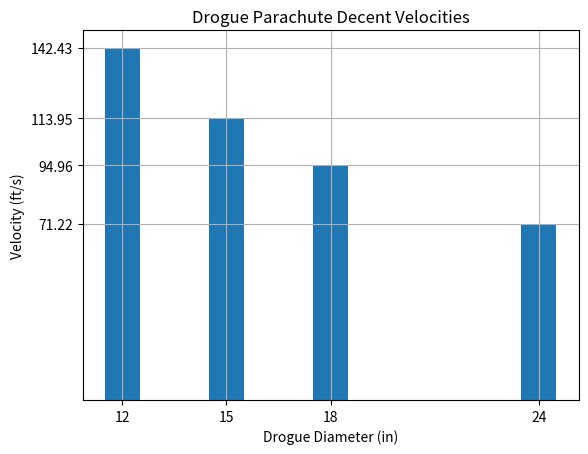
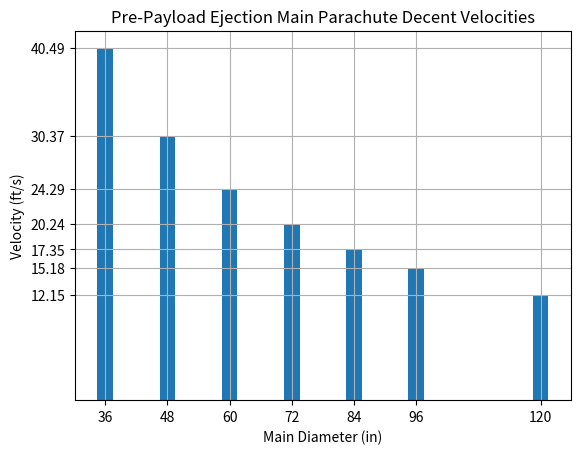
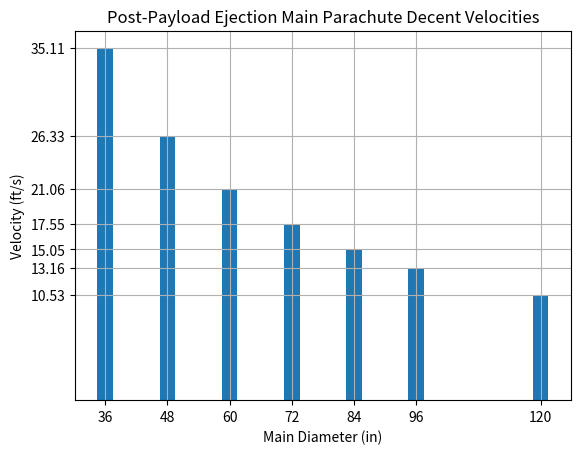
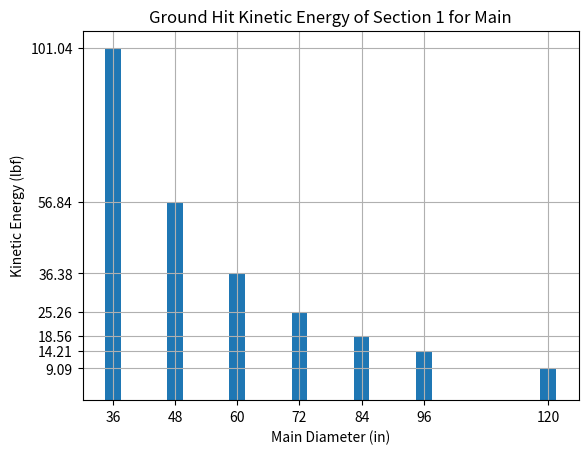
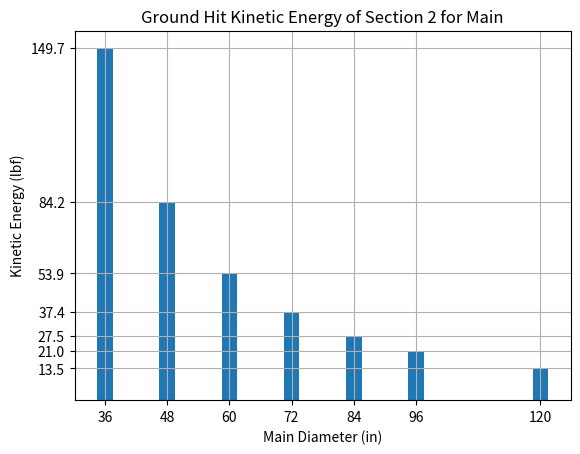
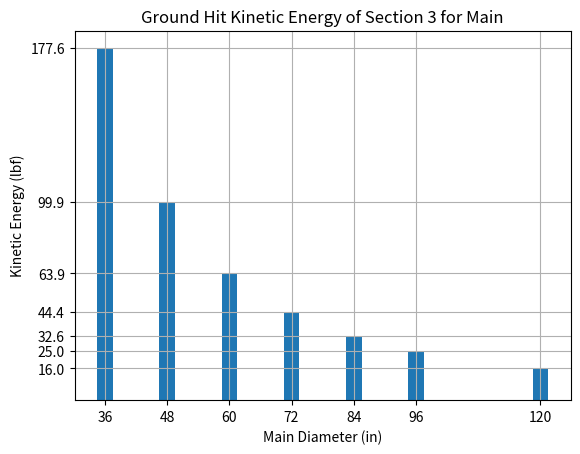
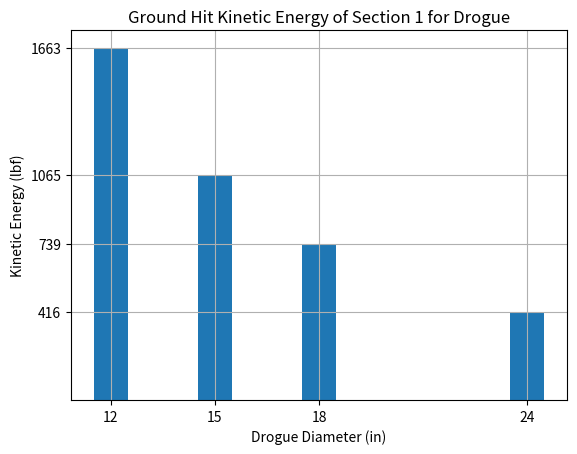
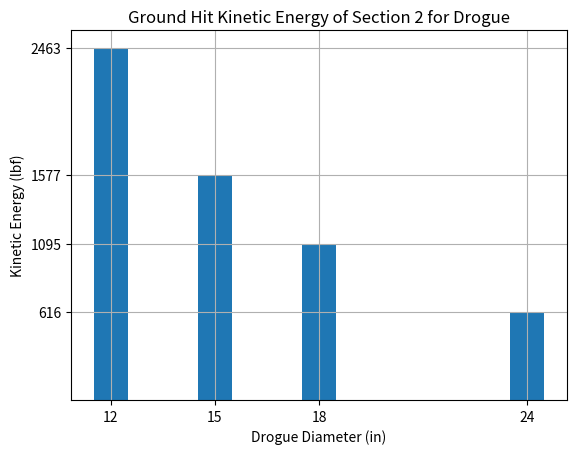
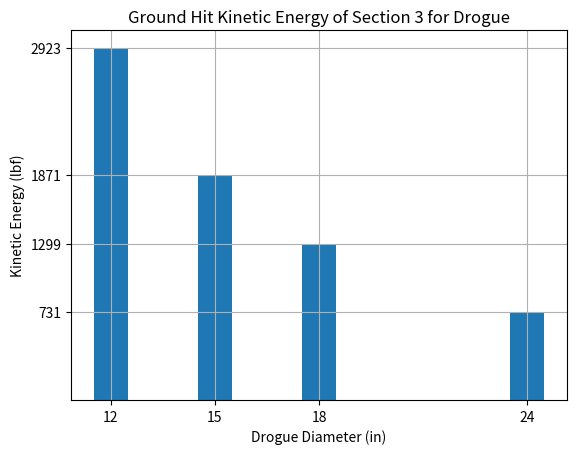
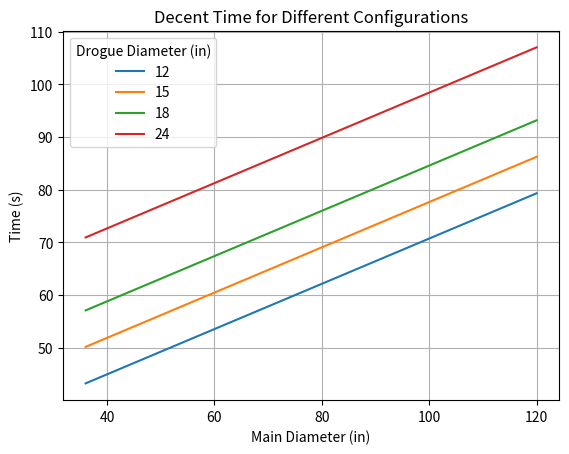
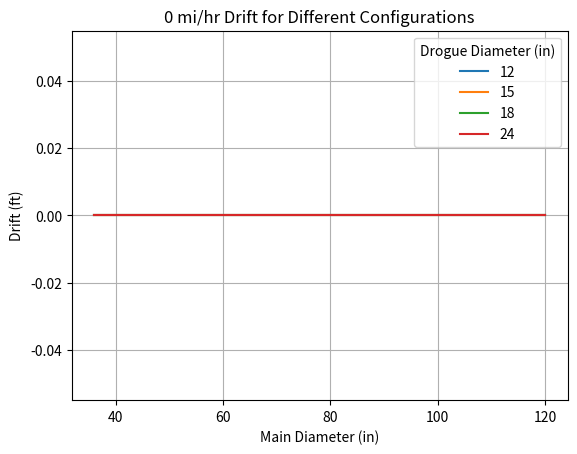
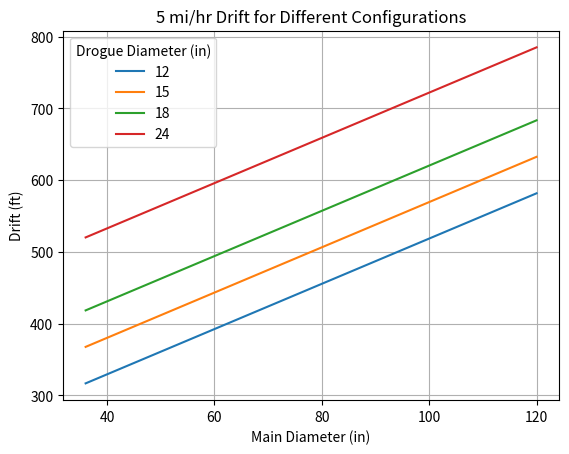
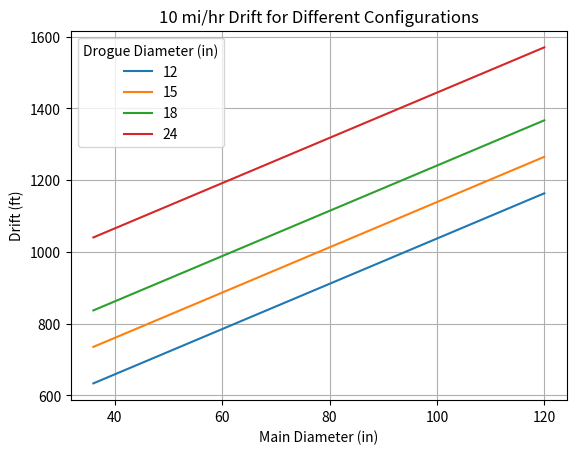
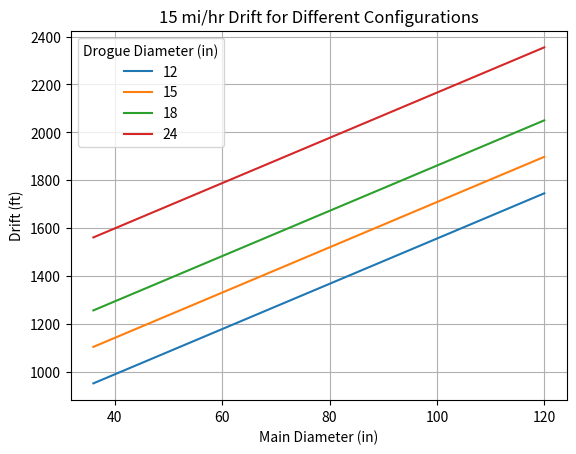
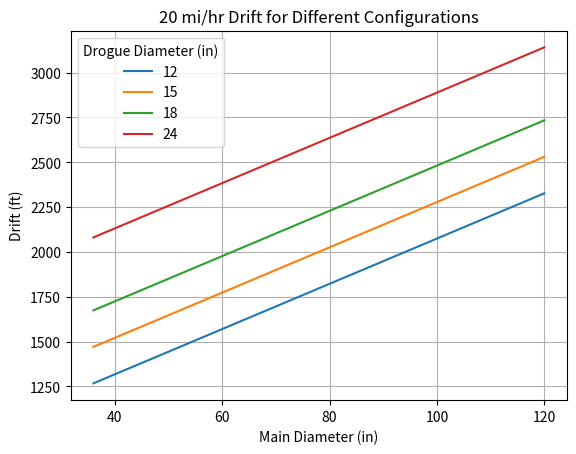

Source code (Python) for these figures, in order:
# -----------------------------------------------------------------
# PROGRAM OVERVIEW:
# This program calculates the configurations of our Main and Drogue parachutes that are successful by NASA handbook, and CyLaunch, standards.
# This information is printed to the terminal in a grid form. The variables measured to calculate a succesful
# parachute combination are the kinetic energy the rocket impacts the ground with (in lbf), the decent time of the rocket (in seconds), 
# the number of feet (ft) the rocket drifts before impacting the ground, and the decent velocities of the Main and Drogue parachutes (in ft/s). 
# 
# This program also prints graphs displaying the decent velocities of the Main and Drogue parachutes, the kinetic energy the rocket impacts
# the ground with for all three sections of the rocket considering all the different combinations of both the Main and Drogue parachutes,
# the decent time given different parachute configurations, and the amount of drfit the rocket experiences with different parachute cofigurations
# while experiencing different wind speeds. 
# 
# TECHNICAL ANALYSIS:
# To calculate the values for kinetic energy upon ground impact, decent time, drift, and parachute velocites, various constants related to 
# the mass of rocket components and rocket performance parameters are defined before running any calculations. Empty arrays are then created to 
# store the information for each subsequent varible we calculate. The program then calculates values for each aforementioned variable using the 
# constants provided entered into equations. The variable values are stored into the empty arrays created at the beginning of the program using
# single or double For loops. Another two sets of For loops are then used to determine which combinations of parachutes meet our standards, 
# determined by the rocket success parameters. Finally, two functions outside of Main are used to create graphs of every relevant measurement
# in bar and line graph forms. 
# -----------------------------------------------------------------
import numpy as n
from matplotlib import pyplot as p

def Main():
    # -------------------------------------------------------------
    # Constants
    # -------------------------------------------------------------
    g = 32.2 # ft/s^2

    # -------------------------------------------------------------
    # Rocket Performance Parameters
    # -------------------------------------------------------------
    Apogee = 4500 # ft
    MainEjectHeight = 550 # ft
    PayloadEjectHeight = 500 # ft
    AirDensity = 0.00233546 # slug/ft^3 at 600 ft altitude

    # -------------------------------------------------------------
    # Rocket Mass Parameters
    # -------------------------------------------------------------
    NoseCone = 2.39/g # slugs
    PayloadTube = 3.37/g # slugs
    Payload = 5.00/g # slugs
    ForwardSwitchBand = 1.91/g # slugs
    DrogueTube = 1.44/g # slugs
    AvionicsBay = 4.42/g # slugs
    MainTube = 1.96/g # slugs
    AftSwitchBand = 1.71/g
    ForwardMotorTube = 1.46/g # slugs
    AftMotorTube = 3.14/g # slugs
    MotorWeightNoProp = (5.77 - 2.8)/g # slugs

    # -------------------------------------------------------------
    # Rocket Success Parameters
    # -------------------------------------------------------------
    KE2_Limit_lbf = 75 # lbf
    DecentTime_Limit_s = 90 # seconds
    Drift20_Limit_ft = 2500 # ft
    VDrogue_Limit_fts= 100 # ft/s
    VMain_Limit_fts = 15 # ft/s

    Section1i = NoseCone + PayloadTube + Payload + ForwardSwitchBand # slugs
    Section1f = PayloadTube + ForwardSwitchBand # slugs
    Section2 = DrogueTube + AvionicsBay + MainTube # slugs
    Section3 = ForwardMotorTube + AftMotorTube + AftSwitchBand + MotorWeightNoProp # slugs

    RocketWeightNoMi = (Section1i + Section2 + Section3) # slugs
    RocketWeightNoMf = (Section1f + Section2 + Section3) # slugs

    # Parachute data taken from fruitychutes
    # Main parachutes = Iris Ultra Standard Parachutes
    # DrogueParachute = Elliptical/Compact Elliptical Parachutes

    DrogueCd = [1.6, 1.6, 1.6, 1.6]
    Drogue = [12, 15, 18, 24]
    VDrogue = [0, 0, 0, 0] 
    Main = [36, 48, 60, 72, 84, 96, 120]
    MainCd = [2.2, 2.2, 2.2, 2.2, 2.2, 2.2, 2.2]
    VMaini = [0, 0, 0, 0, 0, 0, 0]
    VMainf = [0, 0, 0, 0, 0, 0, 0]
    
    KE1 = [0, 0, 0, 0, 0, 0, 0]
    KE2 = [0, 0, 0, 0, 0, 0, 0]
    KE3 = [0, 0, 0, 0, 0, 0, 0]
    
    KE1V = [0, 0, 0, 0]
    KE2V = [0, 0, 0, 0]
    KE3V = [0, 0, 0, 0]

    DecentTime = n.zeros([len(Main), len(Drogue)])
    Drift0 = n.zeros([len(Main), len(Drogue)]) 
    Drift5 = n.zeros([len(Main), len(Drogue)])
    Drift10 = n.zeros([len(Main), len(Drogue)])
    Drift15 = n.zeros([len(Main), len(Drogue)])
    Drift20 = n.zeros([len(Main), len(Drogue)])

    # Calculates Main parachute decent velocities
    # and the respective ground hit kinetic energy measurements on all three sections of the rocket
    for i in range (len(Main)): 
        # Main Parachute Descent Velocity Calculations
        VMaini[i] = n.sqrt((8 * RocketWeightNoMi * g)/(n.pi * AirDensity * MainCd[i] * (Main[i]/12)**2))
        VMainf[i] = n.sqrt((8 * RocketWeightNoMf * g)/(n.pi * AirDensity * MainCd[i] * (Main[i]/12)**2))
        # Kinetic Energy Calculations
        KE1[i] = (.5) * (Section1f) * (VMainf[i]**2) # lbf
        KE2[i] = (.5) * (Section2) * (VMainf[i]**2) # lbf This is the important one
        KE3[i] = (.5) * (Section3) * (VMainf[i]**2) # lbf       
        
    # Calculates Drogue parachute decent velocities 
    # and the respective ground hit kinetic energy measurements on all three sections of the rocket
    for i in range (len(Drogue)):
        VDrogue[i] = n.sqrt((8 * RocketWeightNoMi * g)/(n.pi * AirDensity * DrogueCd[i] * (Drogue[i]/12)**2))
        # Kinetic Energy Calculations
        KE1V[i] = (.5) * (Section1f) * (VDrogue[i]**2) # lbf
        KE2V[i] = (.5) * (Section2) * (VDrogue[i]**2) # lbf This is the important one
        KE3V[i] = (.5) * (Section3) * (VDrogue[i]**2) # lbf

    # Calculates the decent time of the rocket given different parachute configurations
    # and the distance, in ft, traveled after parachute deployment, given different constant wind speeds
    for i in range(len(Main)):
        for j in range (len(Drogue)):     
                DecentTime[i,j] = ((Apogee - MainEjectHeight)/VDrogue[j]) + ((MainEjectHeight - PayloadEjectHeight)/VMaini[i]) + (PayloadEjectHeight/VMainf[i]) # s       
                # Drift Calculations
                Drift0[i,j] = (0) * (DecentTime[i,j]) # ft 
                Drift5[i,j] = (7 + 1/3) * (DecentTime[i,j]) # ft
                Drift10[i,j] = (14 + 2/3) * (DecentTime[i,j]) # ft
                Drift15[i,j] = (22) * (DecentTime[i,j]) # ft
                Drift20[i,j] = (29 + 1/3) * (DecentTime[i,j]) # ft This is the important one

    # Prints out all of the drogue-main configurations that meet the NASA handbook requirements 3.3, 3.12, 3.11
    print('\n')
    print('NASA Handbook Successful Parachute Configurations:')
    for i in range(len(Main)):
        for j in range(len(Drogue)):
            if(KE2[j] < KE2_Limit_lbf and DecentTime[i,j] < DecentTime_Limit_s and Drift20[i,j] < Drift20_Limit_ft):
                data = n.array(["Drogue:", Drogue[j] , "Main:", Main[i]])            
                print(data)                       

    # Prints out all of the drogue-main parachute configurations that meet both
    # the NASA handbook requirements and CyLaunch's requirements 
    # These are the configurations that should be used

    print('\n')
    print('CyLaunch Successful Parachute Configurations:')
    for i in range (len(data)):
        if(KE2[j] < KE2_Limit_lbf and DecentTime[i,j] < DecentTime_Limit_s and Drift20[i,j] < Drift20_Limit_ft and VDrogue[j] < VDrogue_Limit_fts and VMaini[j] < VMain_Limit_fts):
            data2 = n.array(["Drogue:", Drogue[j] , "Main:", Main[i]])
            print(data2)

    graph_data(1, Drogue, VDrogue, Drogue, 1, 'Drogue Parachute Decent Velocities', 'Drogue Diameter (in)', 'Velocity (ft/s)')

    graph_data(2, Main, VMaini, Main, 3, 'Pre-Payload Ejection Main Parachute Decent Velocities', 'Main Diameter (in)', 'Velocity (ft/s)')

    graph_data(3, Main, VMainf, Main, 3, 'Post-Payload Ejection Main Parachute Decent Velocities', 'Main Diameter (in)', 'Velocity (ft/s)')

    graph_data(4, Main, KE1, Main, 3, 'Ground Hit Kinetic Energy of Section 1 for Main', 'Main Diameter (in)', 'Kinetic Energy (lbf)')

    graph_data(5, Main, KE2, Main, 3, 'Ground Hit Kinetic Energy of Section 2 for Main', 'Main Diameter (in)', 'Kinetic Energy (lbf)')

    graph_data(6, Main, KE3, Main, 3, 'Ground Hit Kinetic Energy of Section 3 for Main', 'Main Diameter (in)', 'Kinetic Energy (lbf)')

    graph_data(7, Drogue, KE1V, Drogue, 1, 'Ground Hit Kinetic Energy of Section 1 for Drogue', 'Drogue Diameter (in)', 'Kinetic Energy (lbf)')

    graph_data(8, Drogue, KE2V, Drogue, 1, 'Ground Hit Kinetic Energy of Section 2 for Drogue', 'Drogue Diameter (in)', 'Kinetic Energy (lbf)')

    graph_data(9, Drogue, KE3V, Drogue, 1, 'Ground Hit Kinetic Energy of Section 3 for Drogue', 'Drogue Diameter (in)', 'Kinetic Energy (lbf)')

    graph_data2(10, Main, DecentTime, ('12','15','18','24'), 'Decent Time for Different Configurations', 'Main Diameter (in)', 'Time (s)')

    graph_data2(11, Main, Drift0, ('12','15','18','24'), '0 mi/hr Drift for Different Configurations', 'Main Diameter (in)', 'Drift (ft)')

    graph_data2(12, Main, Drift5, ('12','15','18','24'), '5 mi/hr Drift for Different Configurations', 'Main Diameter (in)', 'Drift (ft)')

    graph_data2(13, Main, Drift10, ('12','15','18','24'), '10 mi/hr Drift for Different Configurations', 'Main Diameter (in)', 'Drift (ft)')

    graph_data2(14, Main, Drift15, ('12','15','18','24'), '15 mi/hr Drift for Different Configurations', 'Main Diameter (in)', 'Drift (ft)')

    graph_data2(15, Main, Drift20, ('12','15','18','24'), '20 mi/hr Drift for Different Configurations', 'Main Diameter (in)', 'Drift (ft)')
    
def graph_data(figure, x, y, z, c, title, xlabel, ylabel):
    p.figure(figure)
    p.bar(x, y, width = c)
    p.xticks(z)
    p.yticks(y)
    p.title(title)
    p.xlabel(xlabel)
    p.ylabel(ylabel)
    p.grid()
    p.show()

def graph_data2(figure, x, y, legend, title, xlabel, ylabel):
    p.figure(figure)
    p.plot(x, y)
    p.legend(legend, title = "Drogue Diameter (in)")
    p.title(title)
    p.xlabel(xlabel)
    p.ylabel(ylabel)
    p.grid()
    p.show()

if __name__ == "__main__":
    Main()